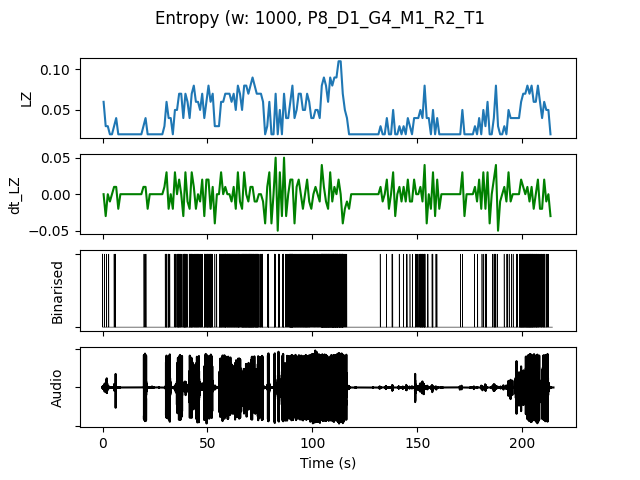

Source data for this figure (header and first rows):
, t0, LZ, dt_LZ, IOI, nCounts
0.0, 0.0, 0.05979, 0.0, 0.3333, 3
1.0, 1.0, 0.0299, -0.0299, 1.0, 1
2.0, 2.0, 0.0299, 0.0, 1.0, 1
3.0, 3.0, 0.01993, -0.009966, 0.0, 0
4.0, 4.0, 0.01993, 0.0, 0.0, 0
5.0, 5.0, 0.0299, 0.009966, 0.5, 2
6.0, 6.0, 0.03986, 0.009966, 1.0, 1
7.0, 7.0, 0.01993, -0.01993, 0.0, 0
8.0, 8.0, 0.01993, 0.0, 0.0, 0
9.0, 9.0, 0.01993, 0.0, 0.0, 0
10.0, 10.0, 0.01993, 0.0, 0.0, 0
11.0, 11.0, 0.01993, 0.0, 0.0, 0
12.0, 12.0, 0.01993, 0.0, 0.0, 0
13.0, 13.0, 0.01993, 0.0, 0.0, 0
14.0, 14.0, 0.01993, 0.0, 0.0, 0
15.0, 15.0, 0.01993, 0.0, 0.0, 0
16.0, 16.0, 0.01993, 0.0, 0.0, 0
17.0, 17.0, 0.01993, 0.0, 0.0, 0
18.0, 18.0, 0.01993, 0.0, 0.0, 0
19.0, 19.0, 0.0299, 0.009966, 1.0, 1
20.0, 20.0, 0.03986, 0.009966, 0.5, 2
21.0, 21.0, 0.01993, -0.01993, 0.0, 0
22.0, 22.0, 0.01993, 0.0, 0.0, 0
23.0, 23.0, 0.01993, 0.0, 0.0, 0
24.0, 24.0, 0.01993, 0.0, 0.0, 0
25.0, 25.0, 0.01993, 0.0, 0.0, 0
26.0, 26.0, 0.01993, 0.0, 0.0, 0
27.0, 27.0, 0.01993, 0.0, 0.0, 0
28.0, 28.0, 0.01993, 0.0, 0.0, 0
29.0, 29.0, 0.0299, 0.009966, 1.0, 1
30.0, 30.0, 0.05979, 0.0299, 0.25, 4
31.0, 31.0, 0.03986, -0.01993, 0.3333, 3
32.0, 32.0, 0.03986, 0.0, 1.0, 1
33.0, 33.0, 0.01993, -0.01993, 0.0, 0
34.0, 34.0, 0.04983, 0.0299, 0.5, 2
35.0, 35.0, 0.04983, 0.0, 0.3333, 3
36.0, 36.0, 0.06976, 0.01993, 0.2, 5
37.0, 37.0, 0.06976, 0.0, 0.25, 4
38.0, 38.0, 0.03986, -0.0299, 0.3333, 3
39.0, 39.0, 0.06976, 0.0299, 0.2, 5
40.0, 40.0, 0.05979, -0.009966, 0.3333, 3
41.0, 41.0, 0.03986, -0.01993, 0.3333, 3
42.0, 42.0, 0.06976, 0.0299, 0.2, 5
43.0, 43.0, 0.07973, 0.009966, 0.2, 5
44.0, 44.0, 0.05979, -0.01993, 0.25, 4
45.0, 45.0, 0.05979, 0.0, 0.25, 4
46.0, 46.0, 0.04983, -0.009966, 0.3333, 3
47.0, 47.0, 0.06976, 0.01993, 0.25, 4
48.0, 48.0, 0.03986, -0.0299, 0.3333, 3
49.0, 49.0, 0.05979, 0.01993, 0.25, 4
50.0, 50.0, 0.07973, 0.01993, 0.1667, 6
51.0, 51.0, 0.05979, -0.01993, 0.2, 5
52.0, 52.0, 0.06976, 0.009966, 0.3333, 3
53.0, 53.0, 0.0299, -0.03986, 1.0, 1
54.0, 54.0, 0.0299, 0.0, 1.0, 1
55.0, 55.0, 0.0299, 0.0, 0.5, 2
56.0, 56.0, 0.05979, 0.0299, 0.2, 5
57.0, 57.0, 0.05979, 0.0, 0.25, 4
58.0, 58.0, 0.06976, 0.009966, 0.1667, 6
59.0, 59.0, 0.06976, 0.0, 0.25, 4
... 154 more rows
